The GitHub repository finn-williams/cachedetector contains a labelled image folder "Data2" with 2 categories: cache, no cache. Examples follow, each with its label.

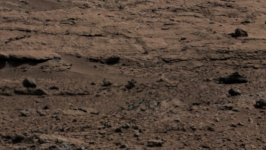
Label: no cache

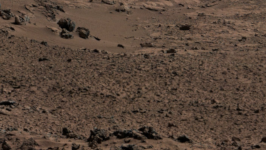
Label: no cache

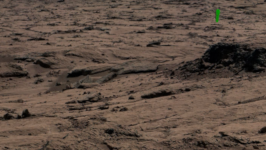
Label: cache

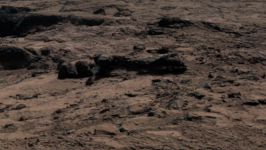
Label: no cache

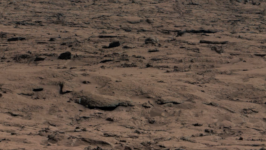
Label: no cache

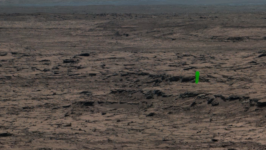
Label: cache
